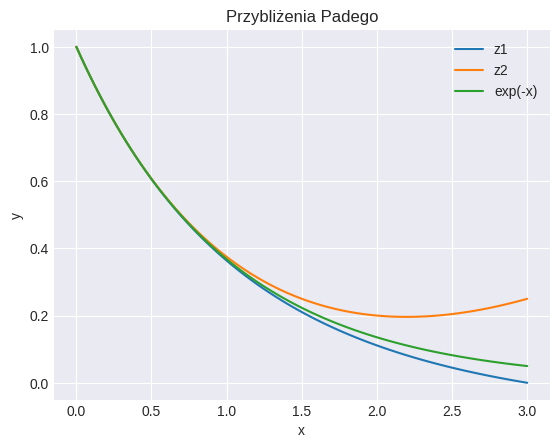
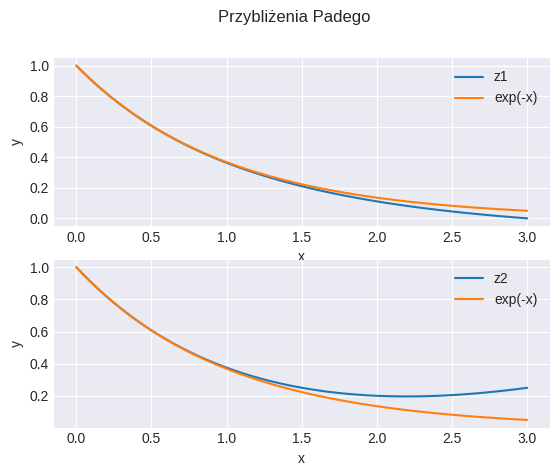
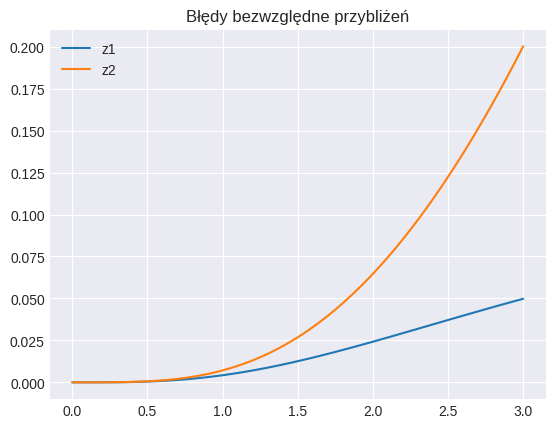
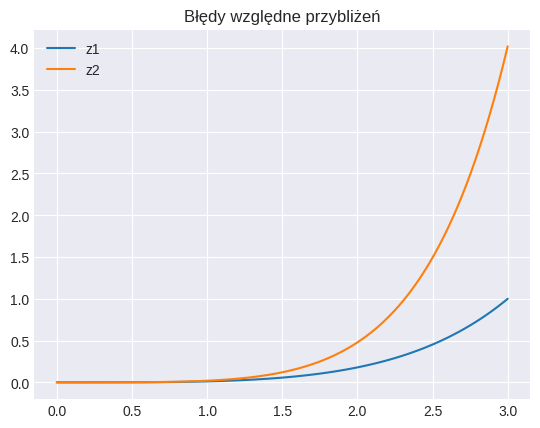

Write the Python code that produced these figures, in order.
# Lista 1 Zadanie 1
import matplotlib.pyplot as plt
import numpy as np
import sys


# Pierwsza wersja przbliżenia Padego funkcji exp(-x)
def z1(x):
    return (6 - 2 * x) / (6 + 4 * x + x**2)


# Wersja druga
def z2(x):
    return (6 - 4 * x + x**2) / (6 + 2 * x)


def main():
    xs = np.linspace(0, 3, 100)

    first_aproximation = z1(xs)
    second_aproximation = z2(xs)

    exact_values = np.exp(-1 * xs)

    plt.style.use("seaborn-v0_8-dark")

    fig, ax = plt.subplots()
    ax.plot(xs, first_aproximation, label="z1")
    ax.plot(xs, second_aproximation, label="z2")
    ax.plot(xs, exact_values, label="exp(-x)")
    ax.legend()
    ax.set_title("Przybliżenia Padego")
    ax.set_xlabel("x")
    ax.set_ylabel("y")
    ax.grid()
    fig.savefig("przyblizenia1.png")

    fig, ax = plt.subplots(2, 1)
    fig.suptitle("Przybliżenia Padego")
    ax[0].plot(xs, first_aproximation, label="z1")
    ax[0].plot(xs, exact_values, label="exp(-x)")
    ax[0].legend()
    ax[1].plot(xs, second_aproximation, label="z2")
    ax[1].plot(xs, exact_values, label="exp(-x)")
    ax[1].legend()

    for a in ax:
        a.set_xlabel("x")
        a.set_ylabel("y")
        a.grid()

    fig.savefig("przybliżenia2.png")

    z1_err = np.abs(first_aproximation - exact_values)
    z2_err = np.abs(second_aproximation - exact_values)

    fig, ax = plt.subplots()
    ax.plot(xs, z1_err, label="z1")
    ax.plot(xs, z2_err, label="z2")
    ax.legend()
    ax.set_title("Błędy bezwzględne przybliżeń")
    ax.grid()
    fig.savefig("bledy_bezwzgledne.png")

    fig, ax = plt.subplots()
    ax.plot(xs, z1_err / exact_values, label="z1")
    ax.plot(xs, z2_err / exact_values, label="z2")
    ax.legend()
    ax.set_title("Błędy względne przybliżeń")
    ax.grid()
    fig.savefig("bledy_wzgledne.png")


if __name__ == "__main__":
    main()
